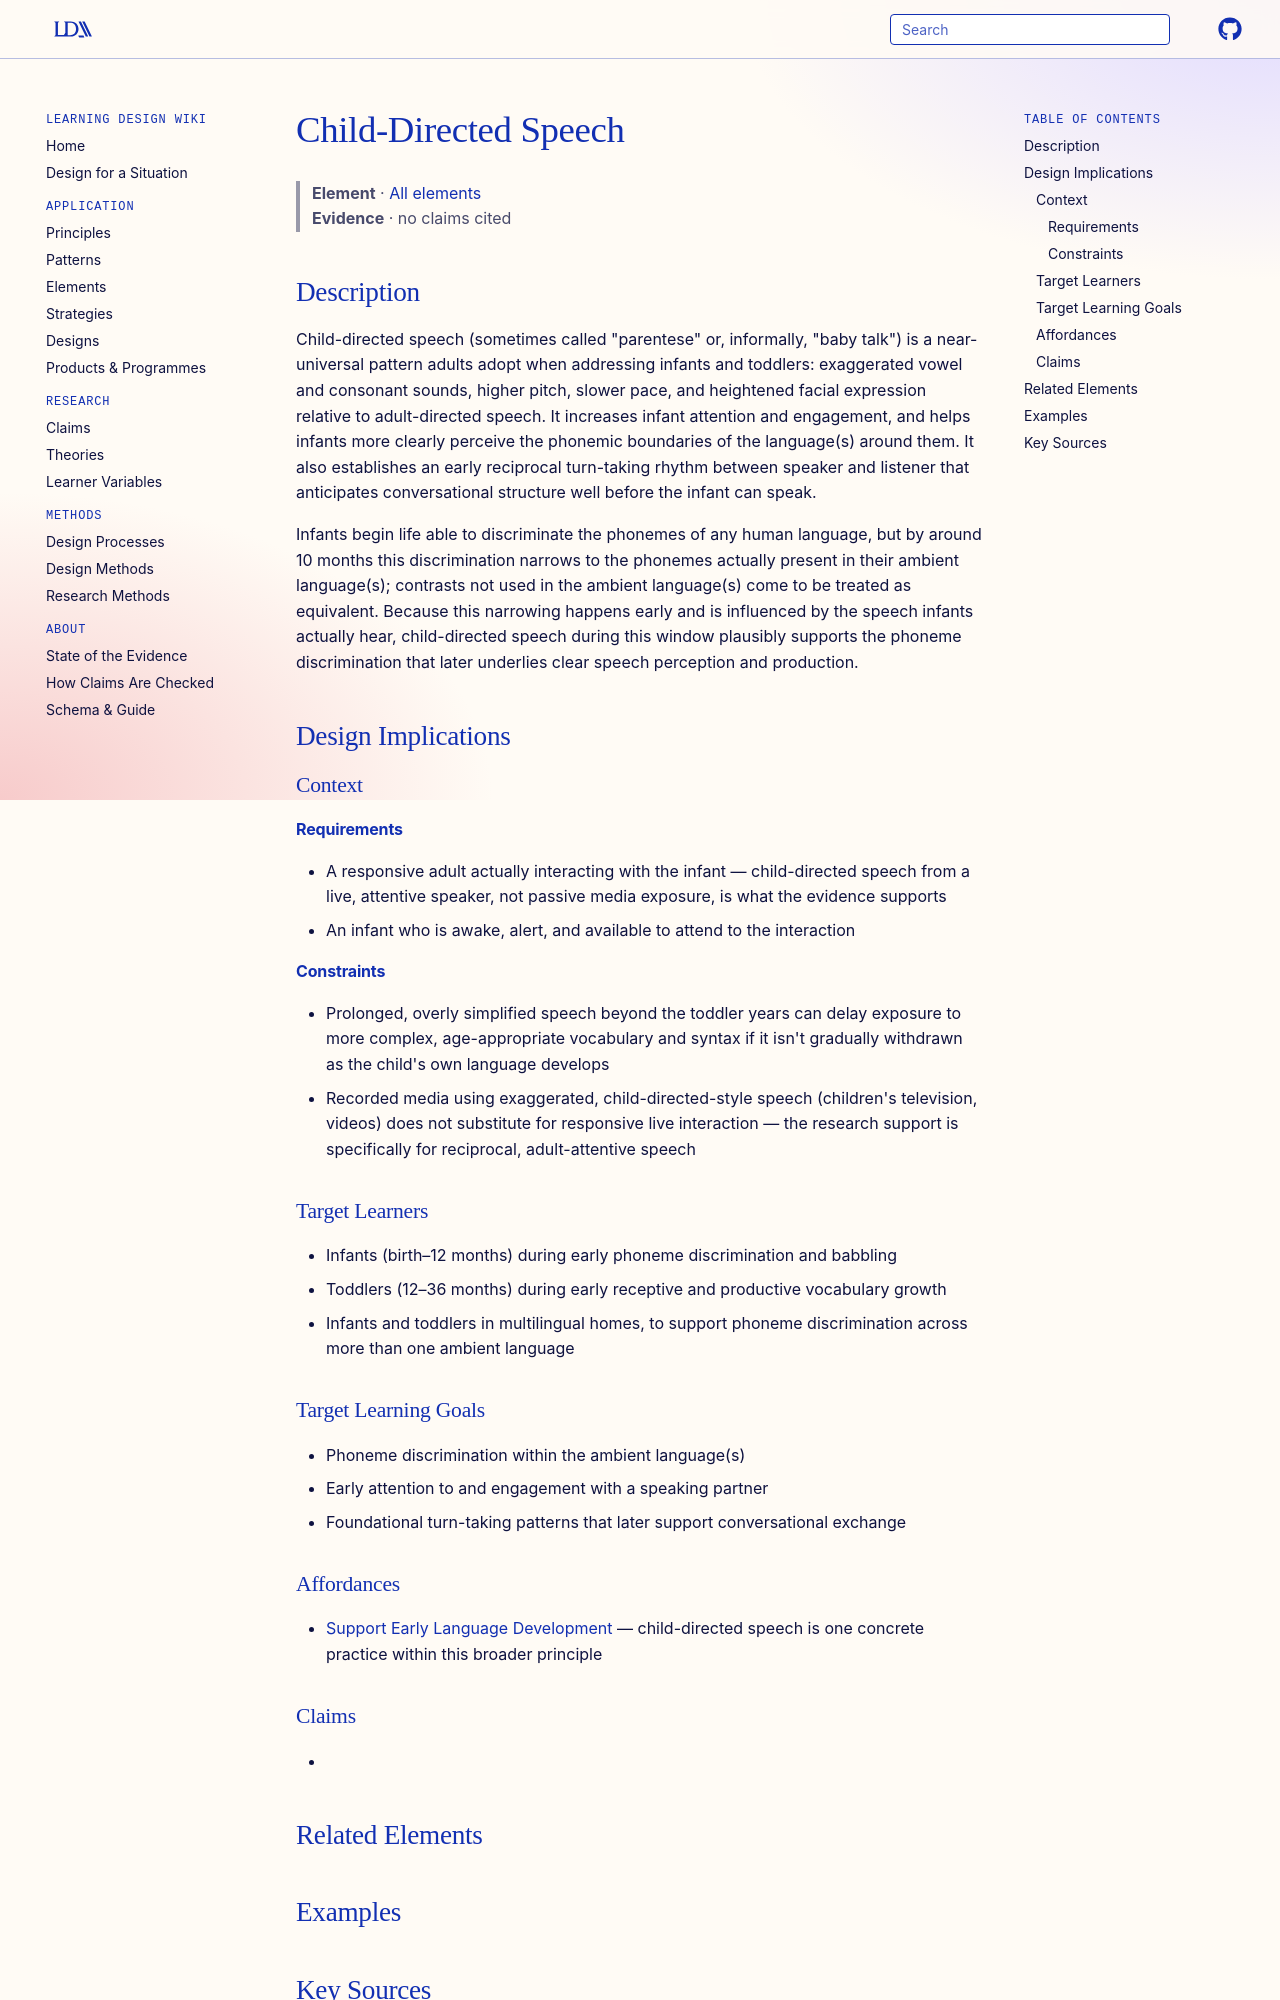

repository: Learning-Design-Alliance/learning-wiki · page: elements/child-directed-speech/index.html · generator: mkdocs

---
type: element
id: child-directed-speech
title: Child-Directed Speech
description: Child-directed speech — exaggerated pitch, careful articulation, and simplified structure used when speaking with infants and toddlers — increases infant attention and supports early phoneme discrimination.
canonical: true
status: review
generated:
  by: claude/unspecified
  at: 2026-08-29
---

# Child-Directed Speech

> **Element** · [All elements](index.md)
> **Evidence** · no claims cited

## Description
Child-directed speech (sometimes called "parentese" or, informally, "baby talk") is a near-universal pattern adults adopt when addressing infants and toddlers: exaggerated vowel and consonant sounds, higher pitch, slower pace, and heightened facial expression relative to adult-directed speech. It increases infant attention and engagement, and helps infants more clearly perceive the phonemic boundaries of the language(s) around them. It also establishes an early reciprocal turn-taking rhythm between speaker and listener that anticipates conversational structure well before the infant can speak.

Infants begin life able to discriminate the phonemes of any human language, but by around 10 months this discrimination narrows to the phonemes actually present in their ambient language(s); contrasts not used in the ambient language(s) come to be treated as equivalent. Because this narrowing happens early and is influenced by the speech infants actually hear, child-directed speech during this window plausibly supports the phoneme discrimination that later underlies clear speech perception and production.

## Design Implications

### Context
#### Requirements
- A responsive adult actually interacting with the infant — child-directed speech from a live, attentive speaker, not passive media exposure, is what the evidence supports
- An infant who is awake, alert, and available to attend to the interaction
#### Constraints
- Prolonged, overly simplified speech beyond the toddler years can delay exposure to more complex, age-appropriate vocabulary and syntax if it isn't gradually withdrawn as the child's own language develops
- Recorded media using exaggerated, child-directed-style speech (children's television, videos) does not substitute for responsive live interaction — the research support is specifically for reciprocal, adult-attentive speech

### Target Learners
- Infants (birth–12 months) during early phoneme discrimination and babbling
- Toddlers (12–36 months) during early receptive and productive vocabulary growth
- Infants and toddlers in multilingual homes, to support phoneme discrimination across more than one ambient language

### Target Learning Goals
- Phoneme discrimination within the ambient language(s)
- Early attention to and engagement with a speaking partner
- Foundational turn-taking patterns that later support conversational exchange

### Affordances
- [Support Early Language Development](../principles/supporting-early-language-development.md) — child-directed speech is one concrete practice within this broader principle

### Claims
<!-- Claims bearing on this element, each a link to a claim page followed by its evidence tag, e.g. [+M] -->
-
